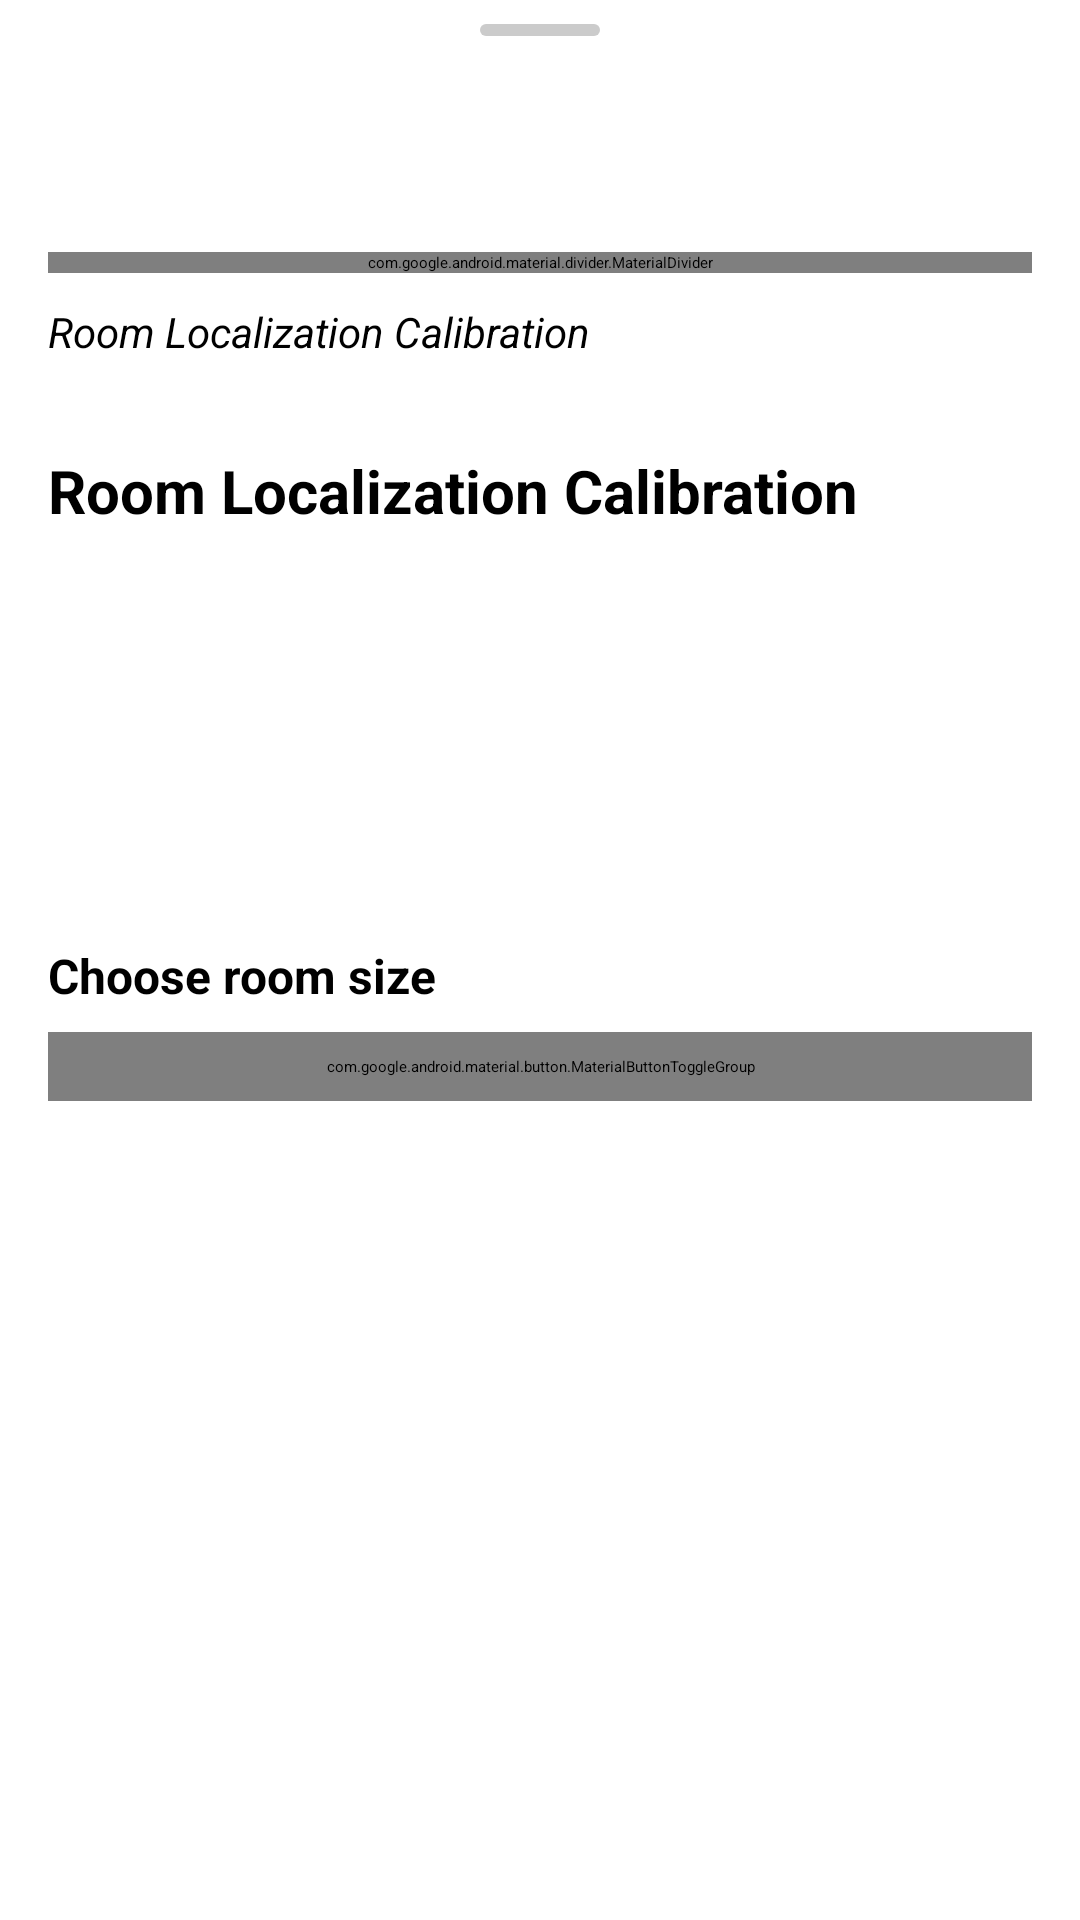

Layout XML and referenced resources for this Android screen:
<!-- AndroidManifest.xml: application theme Theme.LocateSBM.Splash -->
<!-- res/layout/bottom_sheet_calibrate_room.xml -->
<?xml version="1.0" encoding="utf-8"?>
<LinearLayout xmlns:android="http://schemas.android.com/apk/res/android"
    xmlns:app="http://schemas.android.com/apk/res-auto"
    android:id="@+id/layout_calibrate_bottom_sheet"
    android:layout_width="match_parent"
    android:layout_height="match_parent"
    android:orientation="vertical"
    android:paddingHorizontal="16dp"
    android:paddingBottom="16dp">

    <include layout="@layout/bottom_sheet_top_handle"
        android:layout_width="match_parent"
        android:layout_height="wrap_content"
        android:layout_marginTop="8dp"
        android:layout_marginBottom="16dp"/>

    <LinearLayout
        android:layout_width="match_parent"
        android:layout_height="wrap_content"
        android:layout_marginBottom="16dp"
        android:orientation="horizontal"
        android:gravity="start|center_vertical">

        <ImageView
            android:id="@+id/calibrate_room_icon"
            android:layout_width="40dp"
            android:layout_height="40dp"
            android:layout_marginEnd="8dp"
            android:contentDescription="@null" />

        <TextView
            android:id="@+id/calibrate_room_name"
            android:layout_width="match_parent"
            android:layout_height="wrap_content"
            android:textSize="22sp"
            android:textColor="@color/black"
            android:textStyle="bold" />
    </LinearLayout>

    <com.google.android.material.divider.MaterialDivider
        android:layout_width="match_parent"
        android:layout_height="wrap_content"
        app:dividerColor="@color/light_gray" />

    <ViewFlipper
        android:id="@+id/calibrate_view_flipper"
        android:layout_width="match_parent"
        android:layout_height="0dp"
        android:layout_weight="1">

        
        <LinearLayout
            android:layout_width="match_parent"
            android:layout_height="match_parent"
            android:orientation="vertical"
            android:layout_gravity="center">

            <TextView
                android:id="@+id/text_calibration_state"
                android:layout_width="match_parent"
                android:layout_height="wrap_content"
                android:layout_gravity="center"
                android:gravity="center_vertical"
                android:drawablePadding="10dp"
                android:layout_marginVertical="10dp"
                android:text="@string/calibration_title"
                android:textSize="14sp"
                android:textStyle="italic" />

            <TextView
                android:layout_width="match_parent"
                android:layout_height="wrap_content"
                android:layout_gravity="top"
                android:layout_marginVertical="20dp"
                android:text="@string/calibration_title"
                android:textSize="20sp"
                android:textStyle="bold" />

            <LinearLayout
                android:layout_width="match_parent"
                android:layout_height="0dp"
                android:layout_weight="1"
                android:layout_gravity="center"
                android:gravity="center"
                android:orientation="vertical">

                <TextView
                    android:layout_width="match_parent"
                    android:layout_height="wrap_content"
                    android:layout_marginBottom="8dp"
                    android:text="@string/choose_size_text"
                    android:textSize="16sp"
                    android:textStyle="bold"/>

                <com.google.android.material.button.MaterialButtonToggleGroup
                    android:id="@+id/button_group_room_size"
                    android:layout_width="match_parent"
                    android:layout_height="wrap_content"
                    android:layout_marginBottom="50dp"
                    app:singleSelection="true"
                    android:padding="8dp"
                    android:gravity="center">

                    <com.google.android.material.button.MaterialButton
                        android:id="@+id/btn_option_small"
                        style="@style/Widget.MaterialComponents.Button.OutlinedButton"
                        android:layout_width="wrap_content"
                        android:layout_height="wrap_content"
                        android:text="@string/size_small" />

                    <com.google.android.material.button.MaterialButton
                        android:id="@+id/btn_option_medium"
                        style="@style/Widget.MaterialComponents.Button.OutlinedButton"
                        android:layout_width="wrap_content"
                        android:layout_height="wrap_content"
                        android:text="@string/size_medium" />

                    <com.google.android.material.button.MaterialButton
                        android:id="@+id/btn_option_large"
                        style="@style/Widget.MaterialComponents.Button.OutlinedButton"
                        android:layout_width="wrap_content"
                        android:layout_height="wrap_content"
                        android:text="@string/size_large" />
                </com.google.android.material.button.MaterialButtonToggleGroup>

                <LinearLayout
                    android:id="@+id/layout_starting_calibration"
                    android:layout_width="match_parent"
                    android:layout_height="wrap_content"
                    android:layout_gravity="center"
                    android:orientation="vertical"
                    android:visibility="invisible">
                    <TextView
                        android:id="@+id/calibration_info_text"
                        android:layout_width="match_parent"
                        android:layout_height="wrap_content"
                        android:textSize="16sp"
                        android:lineSpacingExtra="4dp"
                        android:gravity="start"
                        android:layout_marginBottom="20dp"/>

                    <Button
                        style="@style/Widget.MaterialComponents.Button"
                        android:id="@+id/button_start_calibration"
                        android:layout_width="match_parent"
                        android:layout_height="wrap_content"
                        android:text="@string/start_scanning"
                        android:drawableLeft="@drawable/ic_calibrate"
                        android:drawablePadding="15dp"
                        android:drawableTint="@color/design_default_color_background"
                        android:layout_gravity="center"
                        android:paddingVertical="10dp"/>
                </LinearLayout>
            </LinearLayout>
        </LinearLayout>

        
        <FrameLayout
            android:id="@+id/room_scanning_fragment_container"
            android:layout_width="match_parent"
            android:layout_height="match_parent"/>
    </ViewFlipper>
</LinearLayout>
<!-- res/layout/bottom_sheet_top_handle.xml (included above) -->
<?xml version="1.0" encoding="utf-8"?>
<LinearLayout xmlns:android="http://schemas.android.com/apk/res/android"
    android:layout_width="match_parent"
    android:layout_height="wrap_content"
    android:gravity="center">

    <View
        android:layout_width="40dp"
        android:layout_height="4dp"
        android:layout_gravity="center"
        android:background="@drawable/bottom_sheet_handle_shape"
        android:alpha="0.3"/>
</LinearLayout>
<!-- resources referenced by this layout -->
<resources>
  <color name="black">#FF000000</color>
  <color name="light_gray">#C5C5C5</color>
  <!-- drawable bottom_sheet_handle_shape (drawable) -->
  <?xml version="1.0" encoding="utf-8"?>
  <shape xmlns:android="http://schemas.android.com/apk/res/android" android:shape="rectangle">
      <solid android:color="@color/dark_gray"/>
      <corners android:radius="2dp"/>
  </shape>
  <!-- drawable ic_calibrate (drawable) -->
  <vector xmlns:android="http://schemas.android.com/apk/res/android" android:height="24dp" android:width="24dp" android:viewportWidth="24" android:viewportHeight="24"><path android:fillColor="#000000" android:pathData="M22.08,11.04H20.08V4H13.05V2H11.04V4H4V11.04H2V13.05H4V20.08H11.04V22.08H13.05V20.08H20.08V13.05H22.08V11.04M18.07,18.07H13.05V16.06H11.04V18.07H6V13.05H8.03V11.04H6V6H11.04V8.03H13.05V6H18.07V11.04H16.06V13.05H18.07V18.07M13.05,12.05A1,1 0 0,1 12.05,13.05C11.5,13.05 11.04,12.6 11.04,12.05C11.04,11.5 11.5,11.04 12.05,11.04C12.6,11.04 13.05,11.5 13.05,12.05Z" /></vector>
  <string name="calibration_title">Room Localization Calibration</string>
  <string name="choose_size_text">Choose room size</string>
  <string name="size_large">Large</string>
  <string name="size_medium">Medium</string>
  <string name="size_small">Small</string>
  <string name="start_scanning">Start scanning</string>
  <style name="Theme.LocateSBM.Splash" parent="Theme.SplashScreen">
          <item name="windowSplashScreenBackground">@color/black</item>
          <item name="windowSplashScreenAnimatedIcon">@mipmap/ic_localizator_foreground</item>
          <item name="postSplashScreenTheme">@style/Theme.LocateSBM</item>
      </style>
  <color name="dark_gray">#525252</color>
  <style name="Theme.LocateSBM" parent="Theme.MaterialComponents.DayNight.NoActionBar">
          
          <item name="colorPrimary">@color/black</item>
          <item name="colorPrimaryVariant">@color/black</item>
          <item name="colorOnPrimary">@color/white</item>
          
          <item name="colorSecondary">@color/black</item>
          <item name="colorSecondaryVariant">@color/black</item>
          <item name="colorOnSecondary">@color/black</item>
          
          <item name="android:statusBarColor">?attr/colorPrimaryVariant</item>
          
          <item name="android:windowBackground">@color/background_color</item>
          
          <item name="bottomSheetDialogTheme">@style/AppBottomSheetDialogTheme</item>
      </style>
  <color name="white">#FFFFFFFF</color>
  <color name="background_color">#F2F4F7</color>
  <style name="AppBottomSheetDialogTheme" parent="Theme.Design.Light.BottomSheetDialog">
          <item name="bottomSheetStyle">@style/AppModalStyle</item>
      </style>
  <style name="AppModalStyle" parent="Widget.Design.BottomSheet.Modal">
          <item name="android:background">@drawable/rounded_dialog</item>
      </style>
</resources>
